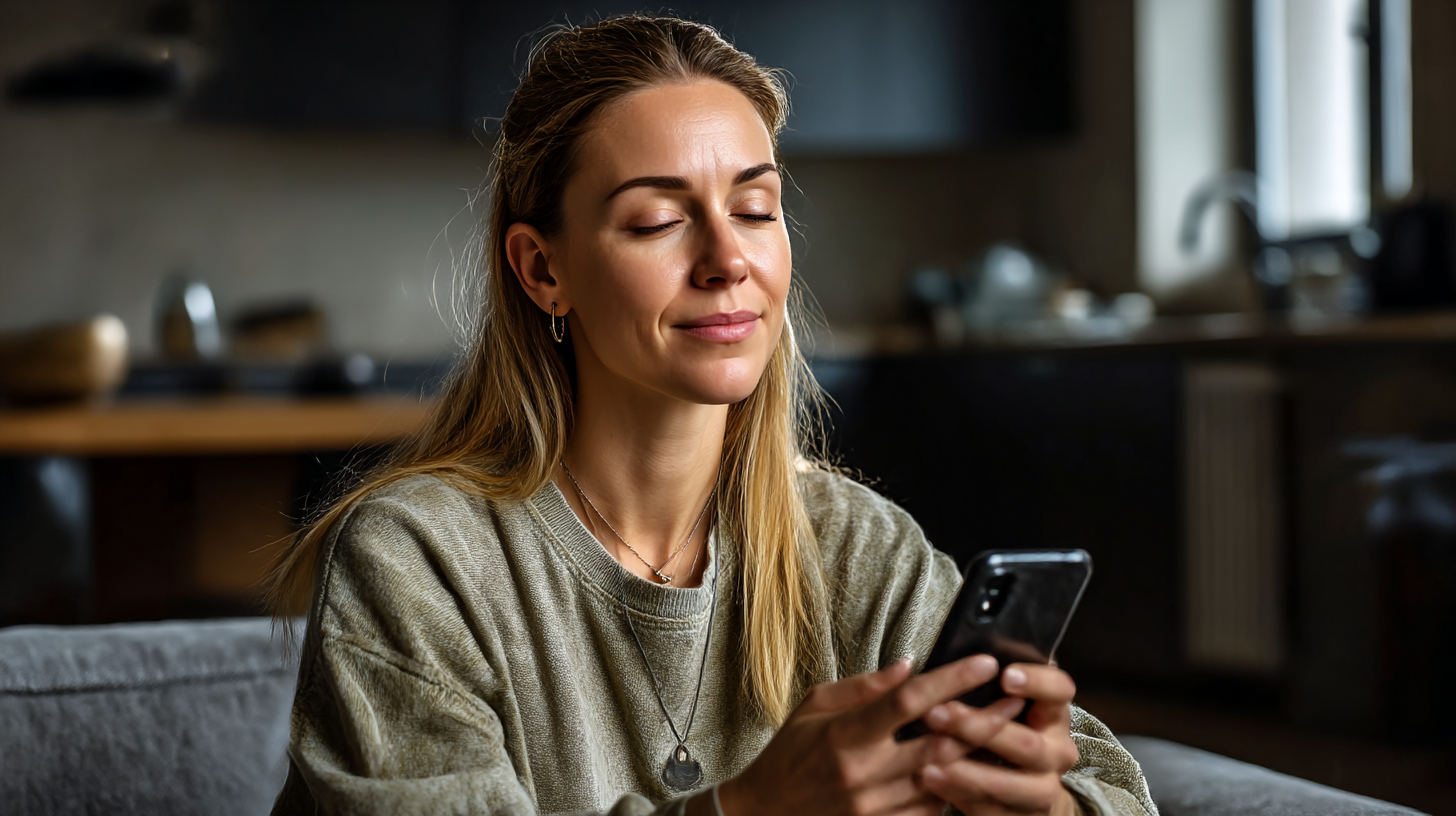
Generation parameters embedded in this image by Midjourney (PNG 'Description' text chunk):
Mother using calming app or meditation guide on phone, technology as tool, modern coping strategy, peaceful moment --ar 16:9 --profile [redacted] --v 7 --draft Job ID: 6b2b1abf-c60a-40b1-a51c-4900ef477793